Run: headless pygame with SDL's dummy video driver; simulated clock (each Clock.tick advances the game by its frame time, no real sleeping); random seed 0; keys injected as events and as key.get_pressed() state; mouse plan: one left click at the window centre at the start of phase 2, then a move to the lower-right quarter at the start of phase 3.
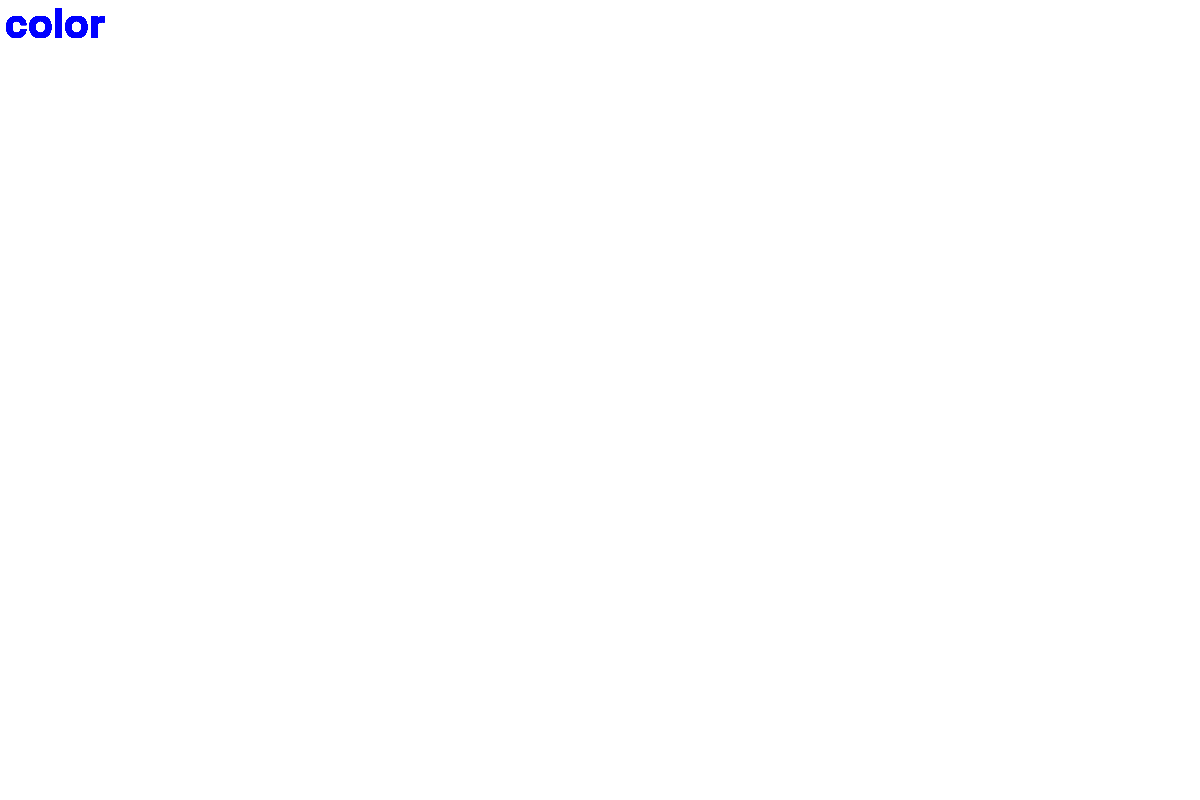
Frame 1 of 4 · flips 1–60 · no input
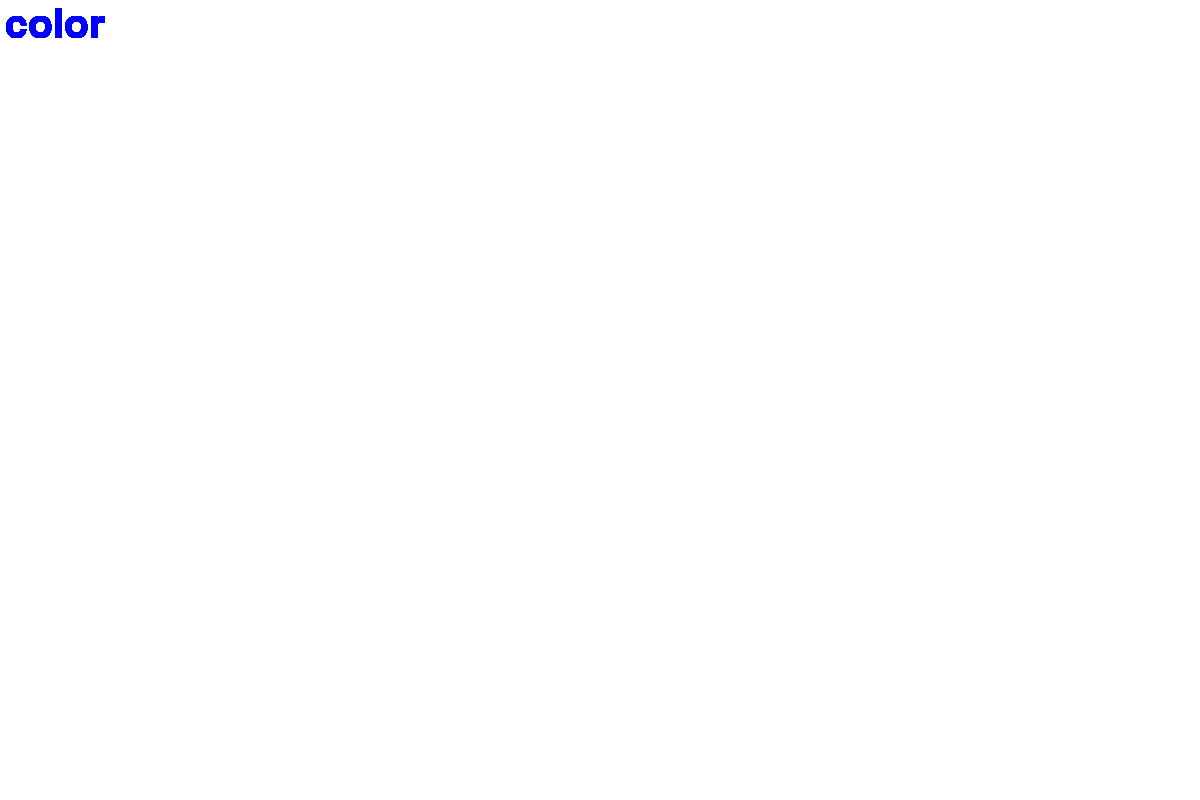
Frame 2 of 4 · flips 61–180 · clicked the window centre · tapped SPACE, RETURN · held RIGHT (→), D
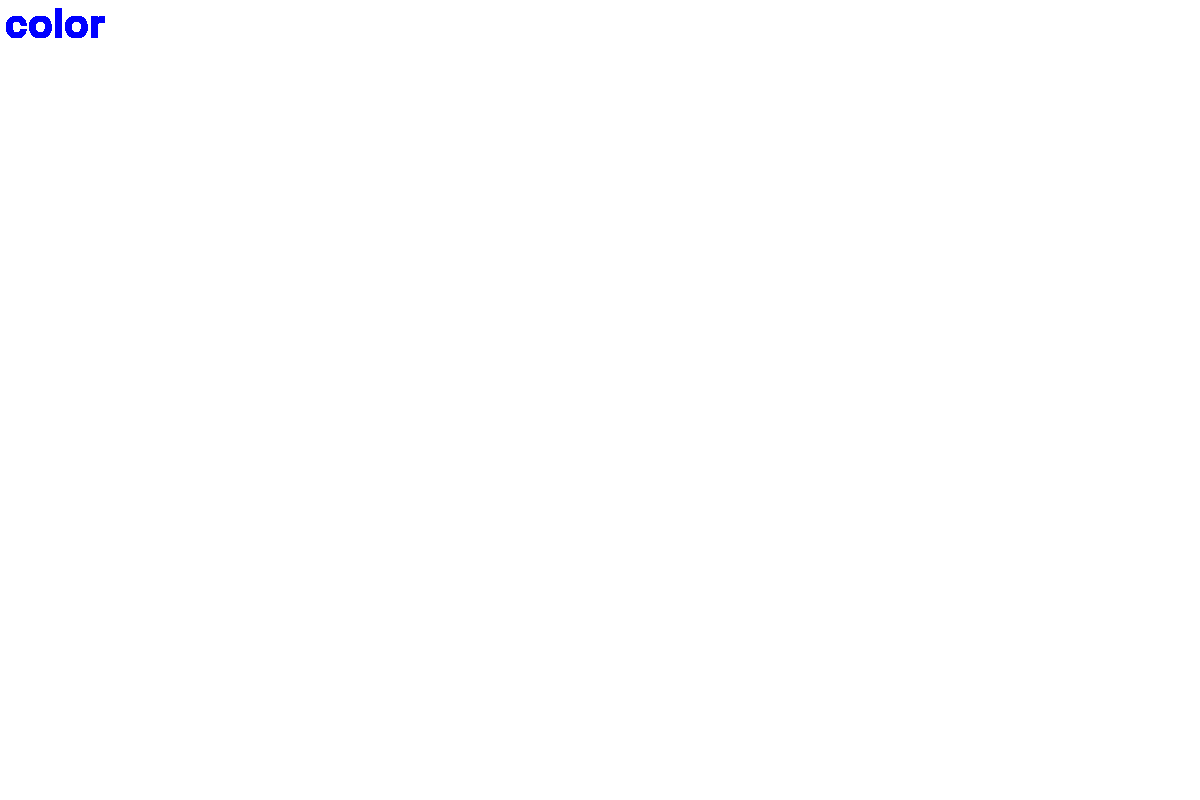
Frame 3 of 4 · flips 181–300 · moved the mouse to the lower-right quarter · held DOWN (↓), S
Frame 4 of 4 · flips 301–420 · held LEFT (←), A, UP (↑), W · screen unchanged from frame 3, image omitted

The pygame program that drew these frames:

# r - rectangle
# s - square
# c - circle
# v - triangle (right)
# w - triangle (equilateral)
# y - rhombus
# t - tail
# e - eraser
# q - clear
import pygame
import math

# Инициализация библиотеки Pygame
pygame.init()

# Настройки окна
WIDTH, HEIGHT = 1200, 800  # Ширина и высота окна
screen = pygame.display.set_mode((WIDTH, HEIGHT))  # Создание игрового окна
pygame.display.set_caption("Pygame Paint")  # Название окна
screen.fill(pygame.Color('white'))  # Заполнение экрана белым цветом

# Основные переменные для работы программы
clock = pygame.time.Clock()  # Таймер для управления FPS
FPS = 60  # Частота обновления экрана (кадров в секунду)
radius = 15  # Толщина линий и границ фигур
color = 'blue'  # Цвет по умолчанию
mode = 'tail'  # Текущий режим рисования ('tail' означает свободное рисование)
points = []  # Список точек для режима свободного рисования
draw = False  # Флаг, указывающий, удерживается ли кнопка мыши
prev_pos = (0, 0)  # Предыдущая позиция мыши (для начала рисования фигуры)
font = pygame.font.SysFont(None, 60)  # Шрифт для отображения цвета на экране

# Функция для рисования плавной линии между двумя точками
def drawLineBetween(screen, start, end, width, color_name):
    # Вычисляем разницу координат между начальной и конечной точкой
    dx = start[0] - end[0]
    dy = start[1] - end[1]
    iterations = max(abs(dx), abs(dy))  # Количество шагов для рисования линии

    # Преобразуем имя цвета в объект pygame.Color
    color = pygame.Color(color_name)

    # Проходим по всем шагам от одной точки до другой
    for i in range(iterations):
        progress = i / iterations  # Прогресс от 0 до 1
        aprogress = 1 - progress  # Обратный прогресс
        # Вычисляем промежуточную точку на линии
        x = int(aprogress * start[0] + progress * end[0])
        y = int(aprogress * start[1] + progress * end[1])
        # Рисуем маленький кружок (точку) на этой позиции
        pygame.draw.circle(screen, color, (x, y), width)

# Основной цикл программы — работает до закрытия окна
while True:
    for event in pygame.event.get():
        if event.type == pygame.QUIT:
            # При закрытии окна завершаем программу
            pygame.quit()
            exit()

        # Обработка нажатий клавиш
        if event.type == pygame.KEYDOWN:
            # Выбор режима рисования по клавишам
            if event.key == pygame.K_r:
                mode = 'rectangle'  # Прямоугольник
            elif event.key == pygame.K_c:
                mode = 'circle'  # Круг
            elif event.key == pygame.K_t:
                mode = 'tail'  # Рисование "хвостом"
            elif event.key == pygame.K_e:
                mode = 'eraser'  # Ластик
            elif event.key == pygame.K_s:
                mode = 'square'  # Квадрат
            elif event.key == pygame.K_v:
                mode = 'right_triangle'  # Прямоугольный треугольник
            elif event.key == pygame.K_w:
                mode = 'equilateral_triangle'  # Равносторонний треугольник
            elif event.key == pygame.K_y:
                mode = 'rhombus'  # Ромб

            # Очистка всего холста
            elif event.key == pygame.K_q:
                screen.fill(pygame.Color('white'))

            # Выбор цвета по цифрам
            elif event.key == pygame.K_1:
                color = 'black'
            elif event.key == pygame.K_2:
                color = 'green'
            elif event.key == pygame.K_3:
                color = 'red'
            elif event.key == pygame.K_4:
                color = 'blue'
            elif event.key == pygame.K_5:
                color = 'yellow'
            elif event.key == pygame.K_6:
                color = 'orange'
            elif event.key == pygame.K_7:
                color = 'purple'
            elif event.key == pygame.K_8:
                color = 'brown'
            elif event.key == pygame.K_9:
                color = 'gray'
            elif event.key == pygame.K_0:
                color = 'pink'

        # При нажатии кнопки мыши
        if event.type == pygame.MOUSEBUTTONDOWN:
            draw = True  # Устанавливаем флаг рисования
            prev_pos = event.pos  # Сохраняем начальную точку
            if mode == 'tail':
                points.append(event.pos)  # Добавляем точку для хвоста

        # При отпускании кнопки мыши
        if event.type == pygame.MOUSEBUTTONUP:
            draw = False  # Прекращаем рисование
            x1, y1 = prev_pos  # Начальные координаты
            x2, y2 = event.pos  # Конечные координаты

            # В зависимости от выбранного режима рисуем соответствующую фигуру
            if mode == 'rectangle':
                pygame.draw.rect(screen, pygame.Color(color),
                                 pygame.Rect(min(x1, x2), min(y1, y2),
                                             abs(x2 - x1), abs(y2 - y1)), radius)

            elif mode == 'square':
                side = min(abs(x2 - x1), abs(y2 - y1))  # Сторона квадрата
                pygame.draw.rect(screen, pygame.Color(color),
                                 pygame.Rect(x1, y1, side, side), radius)

            elif mode == 'circle':
                center = ((x1 + x2) // 2, (y1 + y2) // 2)  # Центр круга
                rad = max(abs(x2 - x1), abs(y2 - y1)) // 2  # Радиус
                pygame.draw.circle(screen, pygame.Color(color), center, rad, radius)

            elif mode == 'right_triangle':
                # Прямоугольный треугольник с прямым углом в (x1, y2)
                points_rt = [(x1, y1), (x2, y2), (x1, y2)]
                pygame.draw.polygon(screen, pygame.Color(color), points_rt, radius)

            elif mode == 'equilateral_triangle':
                # Равносторонний треугольник, основание внизу
                side = abs(x2 - x1)
                height = int((3 ** 0.5 / 2) * side)  # Высота по формуле
                points_eq = [
                    (x1, y2),
                    (x1 + side, y2),
                    (x1 + side // 2, y2 - height)
                ]
                pygame.draw.polygon(screen, pygame.Color(color), points_eq, radius)

            elif mode == 'rhombus':
                # Ромб с центром между двумя точками
                center_x = (x1 + x2) // 2
                center_y = (y1 + y2) // 2
                dx = abs(x2 - x1) // 2  # Половина ширины
                dy = abs(y2 - y1) // 2  # Половина высоты
                points_rh = [
                    (center_x, center_y - dy),  # Верх
                    (center_x + dx, center_y),  # Право
                    (center_x, center_y + dy),  # Низ
                    (center_x - dx, center_y)   # Лево
                ]
                pygame.draw.polygon(screen, pygame.Color(color), points_rh, radius)

            points.clear()  # Очищаем хвост

        # Обработка движения мыши
        if event.type == pygame.MOUSEMOTION:
            if draw:
                if mode == 'tail':
                    points.append(event.pos)  # Добавляем точку к траектории
                    points = points[-256:]  # Ограничиваем длину хвоста
                elif mode == 'eraser':
                    # В режиме ластика рисуем белым кругом (стираем)
                    pygame.draw.circle(screen, pygame.Color('white'), event.pos, radius)

    # Если активен режим "tail" и есть хотя бы 2 точки — рисуем плавную линию
    if mode == 'tail' and len(points) > 1:
        for i in range(len(points) - 1):
            drawLineBetween(screen, points[i], points[i + 1], radius, color)

    # Отображение текста "color" текущим выбранным цветом в левом верхнем углу
    render_text = font.render("color", True, pygame.Color(color))
    screen.blit(render_text, (5, 5))

    # Обновляем экран
    pygame.display.flip()
    clock.tick(FPS)
